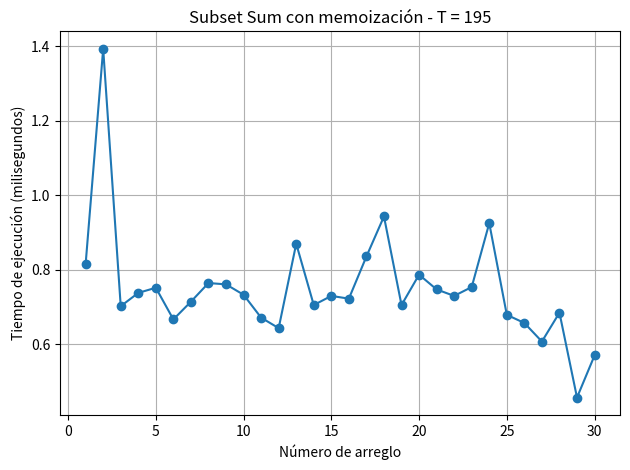

Python code for this plot:
import time
import matplotlib.pyplot as plt

# Lista de arreglos predefinidos
arrays_20 = [
    [2, 10, 18, 4, 11, 0, 19, 7, 1, 3, 12, 13, 6, 15, 8, 20, 14, 16, 5, 9],
    [0, 5, 17, 3, 8, 12, 14, 6, 1, 19, 11, 10, 2, 20, 7, 18, 15, 4, 13, 16],
    [7, 8, 20, 5, 11, 14, 2, 6, 10, 13, 4, 0, 3, 15, 1, 9, 18, 17, 12, 16],
    [10, 12, 2, 14, 5, 7, 8, 6, 0, 20, 19, 13, 1, 11, 18, 3, 4, 16, 15, 9],
    [3, 1, 6, 8, 17, 11, 19, 0, 2, 10, 5, 15, 12, 13, 14, 7, 4, 18, 16, 20],
    [4, 20, 2, 13, 10, 5, 8, 6, 11, 14, 17, 3, 7, 0, 12, 9, 15, 1, 19, 16],
    [18, 7, 11, 9, 2, 13, 16, 12, 0, 5, 6, 1, 4, 10, 8, 14, 15, 17, 3, 20],
    [6, 3, 15, 11, 14, 0, 4, 18, 9, 13, 8, 12, 7, 1, 5, 2, 10, 20, 17, 16],
    [5, 13, 3, 17, 0, 6, 11, 19, 9, 15, 2, 8, 10, 1, 4, 14, 12, 7, 20, 16],
    [1, 0, 3, 6, 2, 7, 9, 5, 10, 13, 4, 11, 8, 12, 15, 14, 20, 16, 17, 18],
    [7, 2, 8, 0, 10, 3, 12, 4, 14, 1, 9, 6, 5, 13, 11, 15, 17, 18, 20, 16],
    [11, 9, 13, 10, 12, 8, 7, 3, 6, 1, 2, 0, 4, 5, 14, 15, 20, 18, 17, 16],
    [6, 2, 0, 10, 1, 4, 5, 7, 12, 13, 9, 8, 3, 11, 14, 20, 19, 15, 16, 17],
    [9, 1, 4, 7, 2, 3, 0, 6, 10, 13, 11, 12, 8, 5, 14, 15, 19, 17, 16, 20],
    [5, 6, 1, 4, 0, 2, 8, 3, 7, 9, 10, 11, 12, 13, 14, 17, 16, 18, 20, 15],
    [3, 0, 1, 2, 6, 8, 4, 7, 5, 9, 11, 10, 12, 14, 13, 15, 16, 19, 18, 20],
    [2, 1, 0, 3, 4, 6, 5, 8, 7, 9, 10, 12, 11, 13, 14, 17, 16, 15, 18, 20],
    [0, 2, 1, 4, 3, 5, 6, 9, 7, 8, 10, 11, 12, 14, 13, 15, 17, 18, 16, 20],
    [1, 3, 2, 0, 4, 5, 6, 8, 9, 7, 10, 11, 13, 12, 14, 15, 17, 16, 18, 20],
    [4, 2, 0, 1, 3, 5, 6, 7, 9, 8, 10, 11, 13, 12, 14, 16, 15, 18, 17, 20],
    [0, 1, 2, 3, 5, 4, 6, 8, 7, 9, 10, 11, 12, 13, 14, 15, 17, 16, 19, 20],
    [1, 0, 2, 3, 5, 4, 6, 8, 7, 10, 9, 11, 12, 13, 15, 14, 17, 16, 18, 20],
    [3, 2, 1, 0, 4, 5, 6, 8, 7, 9, 10, 11, 13, 12, 14, 16, 15, 18, 17, 20],
    [2, 3, 0, 1, 4, 6, 5, 7, 9, 8, 10, 11, 13, 12, 14, 15, 17, 16, 18, 20],
    [1, 2, 3, 0, 4, 5, 6, 8, 7, 9, 10, 11, 13, 12, 14, 15, 17, 16, 18, 20],
    [4, 5, 6, 7, 8, 9, 10, 11, 13, 12, 14, 15, 16, 17, 18, 19, 0, 1, 2, 3],
    [6, 5, 4, 7, 8, 9, 10, 11, 13, 12, 14, 15, 16, 17, 18, 19, 0, 1, 2, 3],
    [0, 1, 2, 3, 4, 5, 6, 7, 8, 9, 10, 11, 12, 13, 14, 15, 16, 17, 18, 19],
    [19, 18, 17, 16, 15, 14, 13, 12, 11, 10, 9, 8, 7, 6, 5, 4, 3, 2, 1, 0],
    [10, 12, 14, 16, 18, 20, 0, 2, 4, 6, 8, 1, 3, 5, 7, 9, 11, 13, 15, 17]
]
# Algoritmo Subset Sum con memoización
def subset_sum_memo(arr, T):
    memo = {}
    def dp(i, target):
        if target == 0:
            return True
        if i < 0 or target < 0:
            return False
        if (i, target) in memo:
            return memo[(i, target)]
        include = dp(i - 1, target - arr[i]) if arr[i] <= target else False
        exclude = dp(i - 1, target)
        memo[(i, target)] = include or exclude
        return memo[(i, target)]
    return dp(len(arr) - 1, T)

# T fijo para todos los arreglos
T = 195

# Medir tiempos (en milisegundos)
execution_times_ms = []
for arr in arrays_20:
    start = time.time()
    subset_sum_memo(arr, T)
    end = time.time()
    execution_times_ms.append((end - start) * 1000)  # Convertir a milisegundos

# Graficar resultados
array_indices = list(range(1, 31))
plt.plot(array_indices, execution_times_ms, marker='o')
plt.xlabel('Número de arreglo')
plt.ylabel('Tiempo de ejecución (milisegundos)')
plt.title(f'Subset Sum con memoización - T = {T}')
plt.grid(True)
plt.tight_layout()
plt.show()